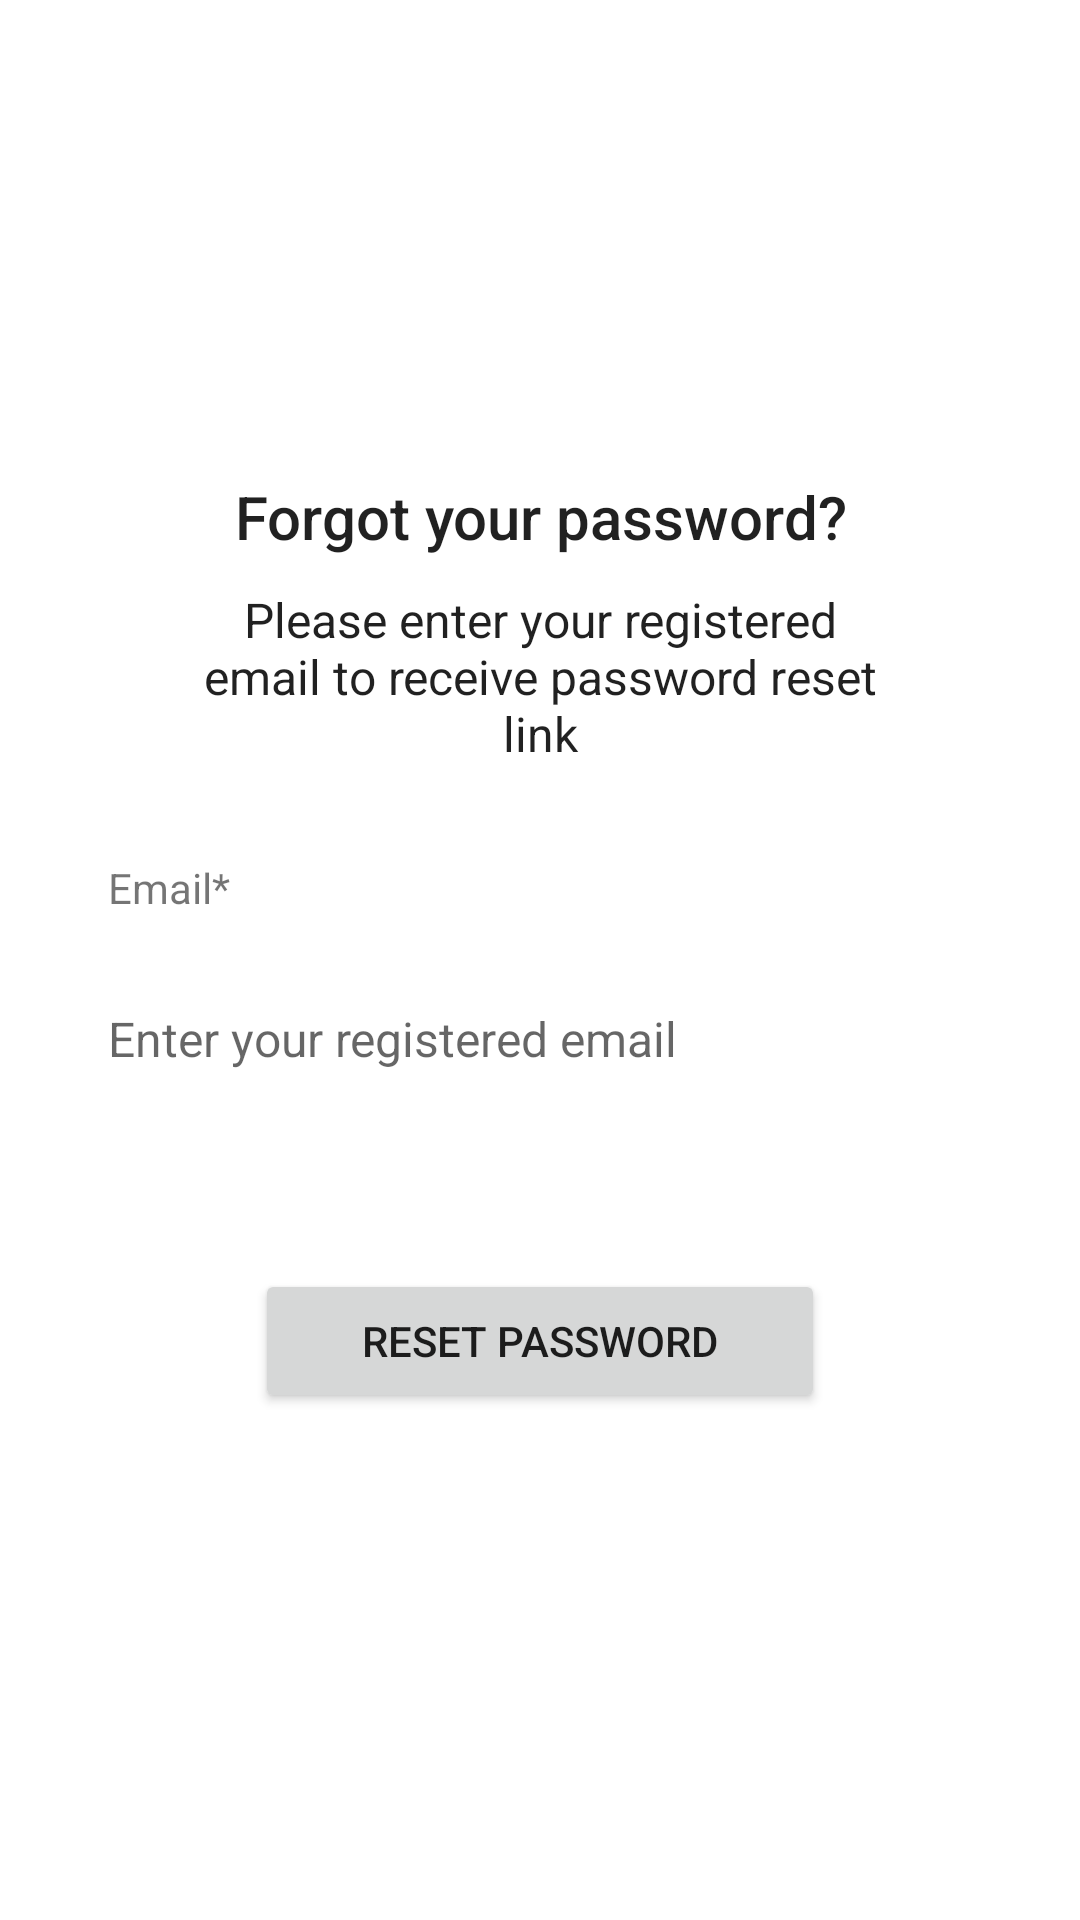

Android layout source for this screen:
<!-- AndroidManifest.xml: application theme Theme.LastAndFinal -->
<!-- res/layout/activity_forget_password.xml -->
<?xml version="1.0" encoding="utf-8"?>
<ScrollView
    xmlns:android="http://schemas.android.com/apk/res/android"
    xmlns:app="http://schemas.android.com/apk/res-auto"
    xmlns:tools="http://schemas.android.com/tools"
    android:layout_width="match_parent"
    android:layout_height="match_parent"
    android:background="@color/light_gray"
    tools:context=".ForgetPasswordActivity">

  <RelativeLayout
      android:layout_width="match_parent"
      android:layout_height="wrap_content"
      android:padding="15dp"
      android:layout_gravity="center"
      android:layout_margin="15dp"
      android:background="@color/white">
    <TextView
        android:id="@+id/textView_password_reset_head"
        android:layout_width="match_parent"
        android:layout_height="wrap_content"
        android:layout_marginTop="20dp"
        android:text="Forgot your password?"
        android:textAlignment="center"
        android:textAppearance="@style/TextAppearance.AppCompat.Title"
        />

    <TextView
        android:id="@+id/textView_password_reset_instruction"
        android:layout_width="match_parent"
        android:layout_height="wrap_content"
        android:layout_below="@id/textView_password_reset_head"
        android:layout_marginLeft="30dp"
        android:layout_marginRight="30dp"
        android:layout_marginTop="10dp"
        android:text="Please enter your registered email to receive password reset link"
        android:textAlignment="center"
        android:textAppearance="@style/TextAppearance.AppCompat.Menu"
        />

    <TextView
        android:id="@+id/textView_password_reset_email"
        android:layout_width="match_parent"
        android:layout_height="wrap_content"
        android:layout_marginTop="25dp"
        android:layout_below="@id/textView_password_reset_instruction"
        android:padding="6dp"
        android:text="Email*" />

    <EditText
        android:id="@+id/editText_password_reset_email"
        android:layout_width="match_parent"
        android:layout_height="wrap_content"
        android:layout_below="@id/textView_password_reset_email"
        android:layout_marginTop="18dp"
        android:layout_marginBottom="10dp"
        android:background="@android:color/transparent"
        android:hint="Enter your registered email"
        android:inputType="textEmailAddress"
        android:padding="6dp"
        android:textSize="16sp" />

    <Button
        android:id="@+id/button_password_reset"
        android:layout_width="190dp"
        android:layout_height="wrap_content"
        android:layout_below="@id/editText_password_reset_email"
        android:layout_centerHorizontal="true"
        android:layout_marginTop="50dp"
        android:layout_marginBottom="30dp"
        android:text="Reset Password" />

    <ProgressBar
        android:id="@+id/progressBar"
        style="?android:attr/progressBarStyleLarge"
        android:layout_width="wrap_content"
        android:layout_height="wrap_content"
        android:layout_centerHorizontal="true"
        android:layout_centerVertical="true"
        android:elevation="10dp"
        android:visibility="gone" />
  </RelativeLayout>
</ScrollView>
<!-- resources referenced by this layout -->
<resources>
  <style name="Theme.LastAndFinal" parent="Theme.MaterialComponents.DayNight.DarkActionBar">
          
          <item name="colorPrimary">@color/purple_500</item>
          <item name="colorPrimaryVariant">@color/purple_700</item>
          <item name="colorOnPrimary">@color/white</item>
          
          <item name="colorSecondary">@color/teal_200</item>
          <item name="colorSecondaryVariant">@color/teal_700</item>
          <item name="colorOnSecondary">@color/black</item>
          
          <item name="android:statusBarColor">?attr/colorPrimaryVariant</item>
          
      </style>
  <!-- not gathered from this repository: default colours our renderer supplied (Android Studio template values) -->
  <color name="purple_500">#FF6200EE</color>
  <color name="purple_700">#FF3700B3</color>
  <color name="teal_200">#FF03DAC5</color>
  <color name="teal_700">#FF018786</color>
  <color name="black">#FF000000</color>
  <color name="white">#FFFFFFFF</color>
</resources>
